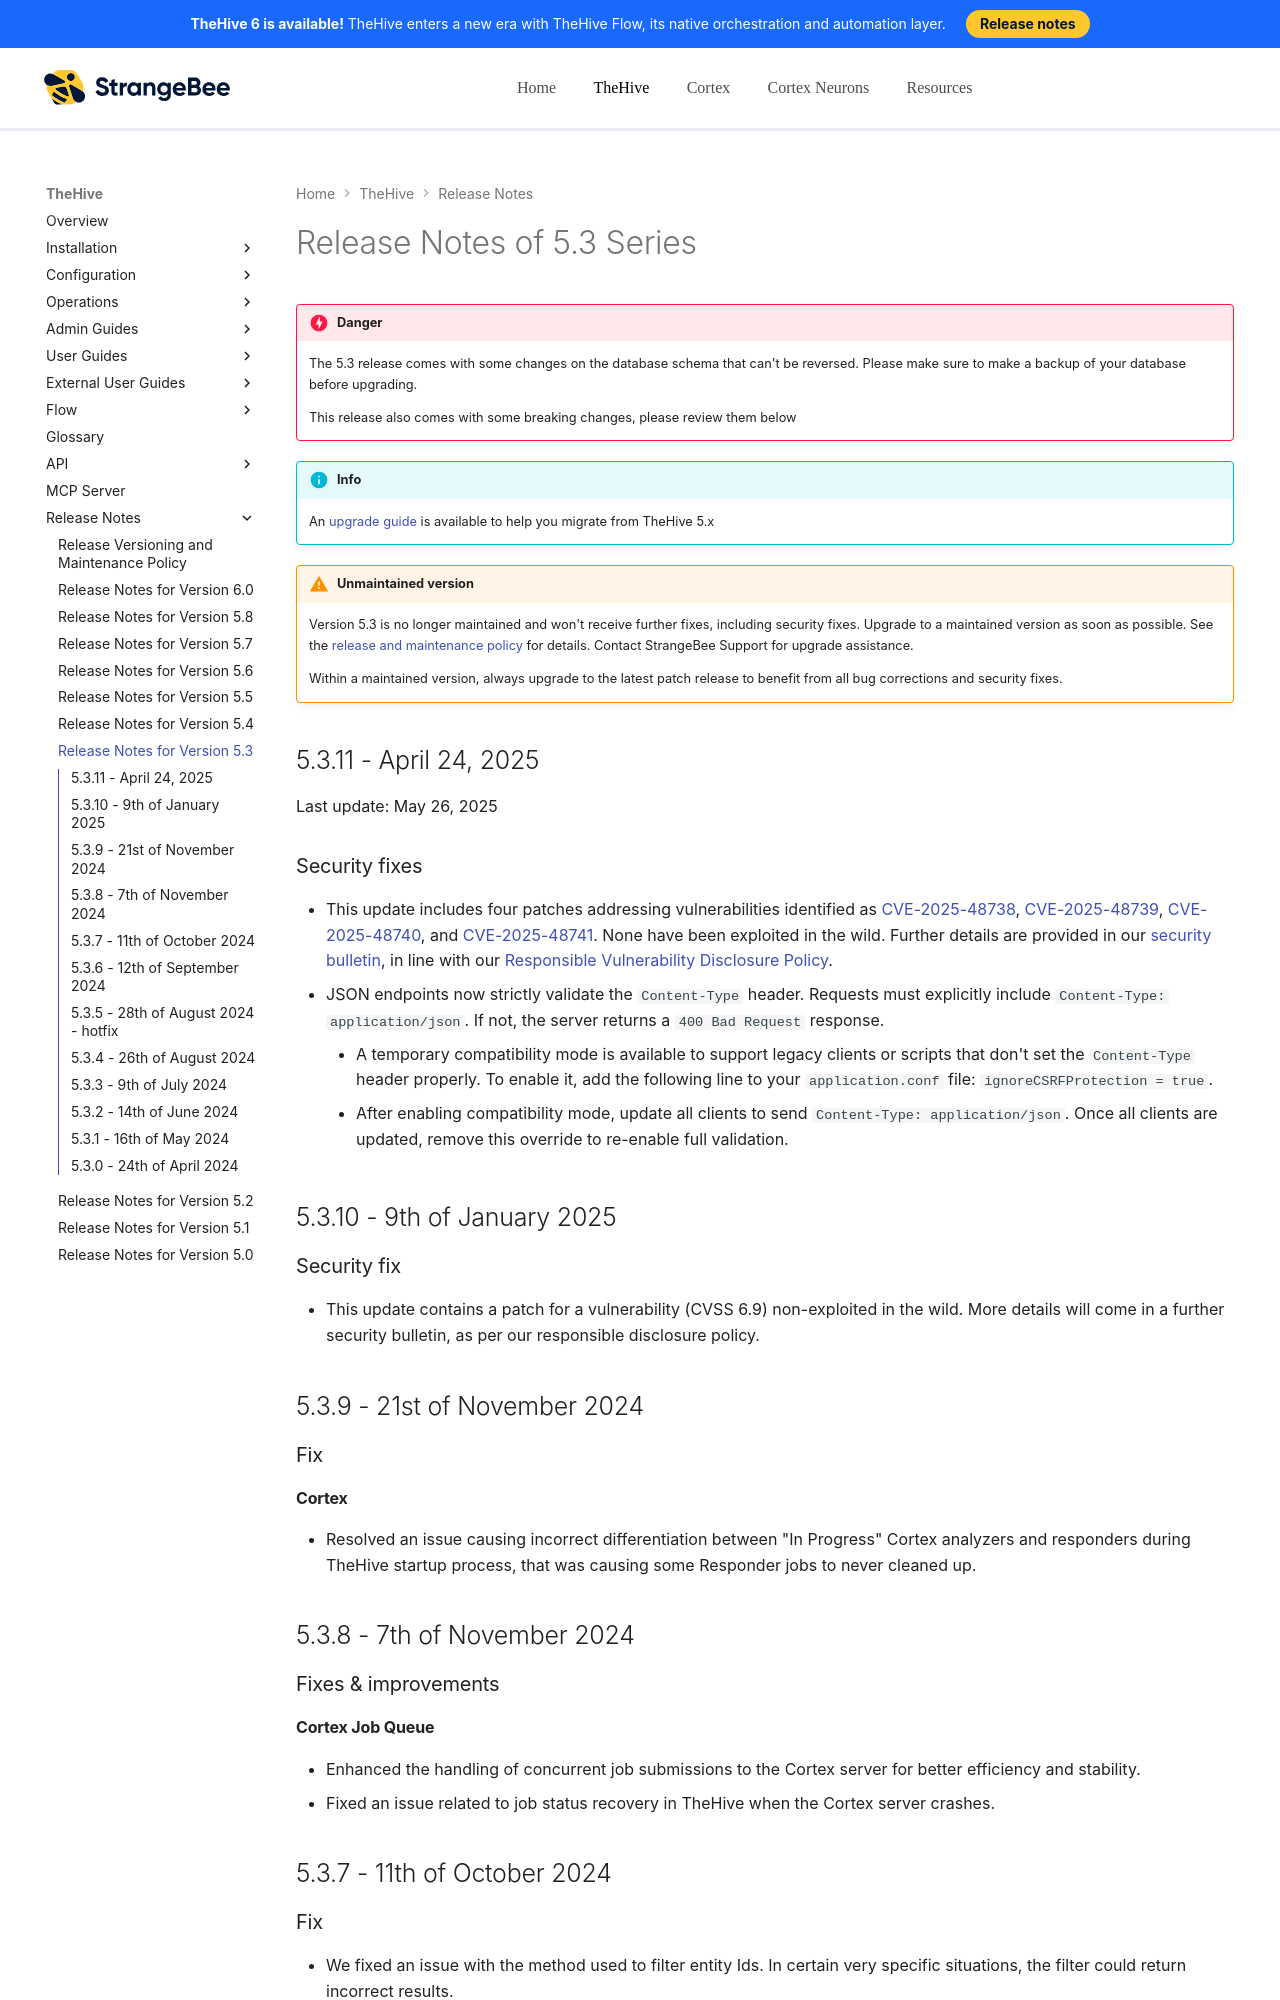

repository: StrangeBeeCorp/docs · page: thehive/release-notes/release-notes-5.3/index.html · generator: mkdocs

# Release Notes of 5.3 Series

!!! danger
    The 5.3 release comes with some changes on the database schema that can't be reversed. Please make sure to make a backup of your database before upgrading.

    This release also comes with some breaking changes, please review them below

!!! info
    An [upgrade guide](../installation/upgrade-from-5.x.md) is available to help you migrate from TheHive 5.x

!!! warning "Unmaintained version"
    Version 5.3 is no longer maintained and won't receive further fixes, including security fixes. Upgrade to a maintained version as soon as possible. See the [release and maintenance policy](../installation/release-and-maintenance-policy.md) for details. Contact StrangeBee Support for upgrade assistance.

    Within a maintained version, always upgrade to the latest patch release to benefit from all bug corrections and security fixes.

## 5.3.11 - April 24, 2025

Last update: May 26, 2025

### Security fixes

* This update includes four patches addressing vulnerabilities identified as [CVE-2025-48738](https://nvd.nist.gov/vuln/detail/CVE-2025-48738), [CVE-2025-48739](https://nvd.nist.gov/vuln/detail/CVE-2025-48739), [CVE-2025-48740](https://nvd.nist.gov/vuln/detail/CVE-2025-48740), and [CVE-2025-48741](https://nvd.nist.gov/vuln/detail/CVE-2025-48741). None have been exploited in the wild. Further details are provided in our [security bulletin](https://github.com/StrangeBeeCorp/Security?tab=readme-ov-file#2025), in line with our [Responsible Vulnerability Disclosure Policy](https://github.com/StrangeBeeCorp/Security/blob/main/Policies/Vulnerability%20Disclosure%20policy.md).
* JSON endpoints now strictly validate the `Content-Type` header. Requests must explicitly include `Content-Type: application/json`. If not, the server returns a `400 Bad Request` response.
    * A temporary compatibility mode is available to support legacy clients or scripts that don't set the `Content-Type` header properly. To enable it, add the following line to your `application.conf` file: `ignoreCSRFProtection = true`.
    * After enabling compatibility mode, update all clients to send `Content-Type: application/json`. Once all clients are updated, remove this override to re-enable full validation.
    
## 5.3.10 - 9th of January 2025

### Security fix
- This update contains a patch for a vulnerability (CVSS 6.9) non-exploited in the wild. More details will come in a further security bulletin, as per our responsible disclosure policy.

## 5.3.9 - 21st of November 2024

### Fix
#### Cortex
- Resolved an issue causing incorrect differentiation between "In Progress" Cortex analyzers and responders during TheHive startup process, that was causing some Responder jobs to never cleaned up.
